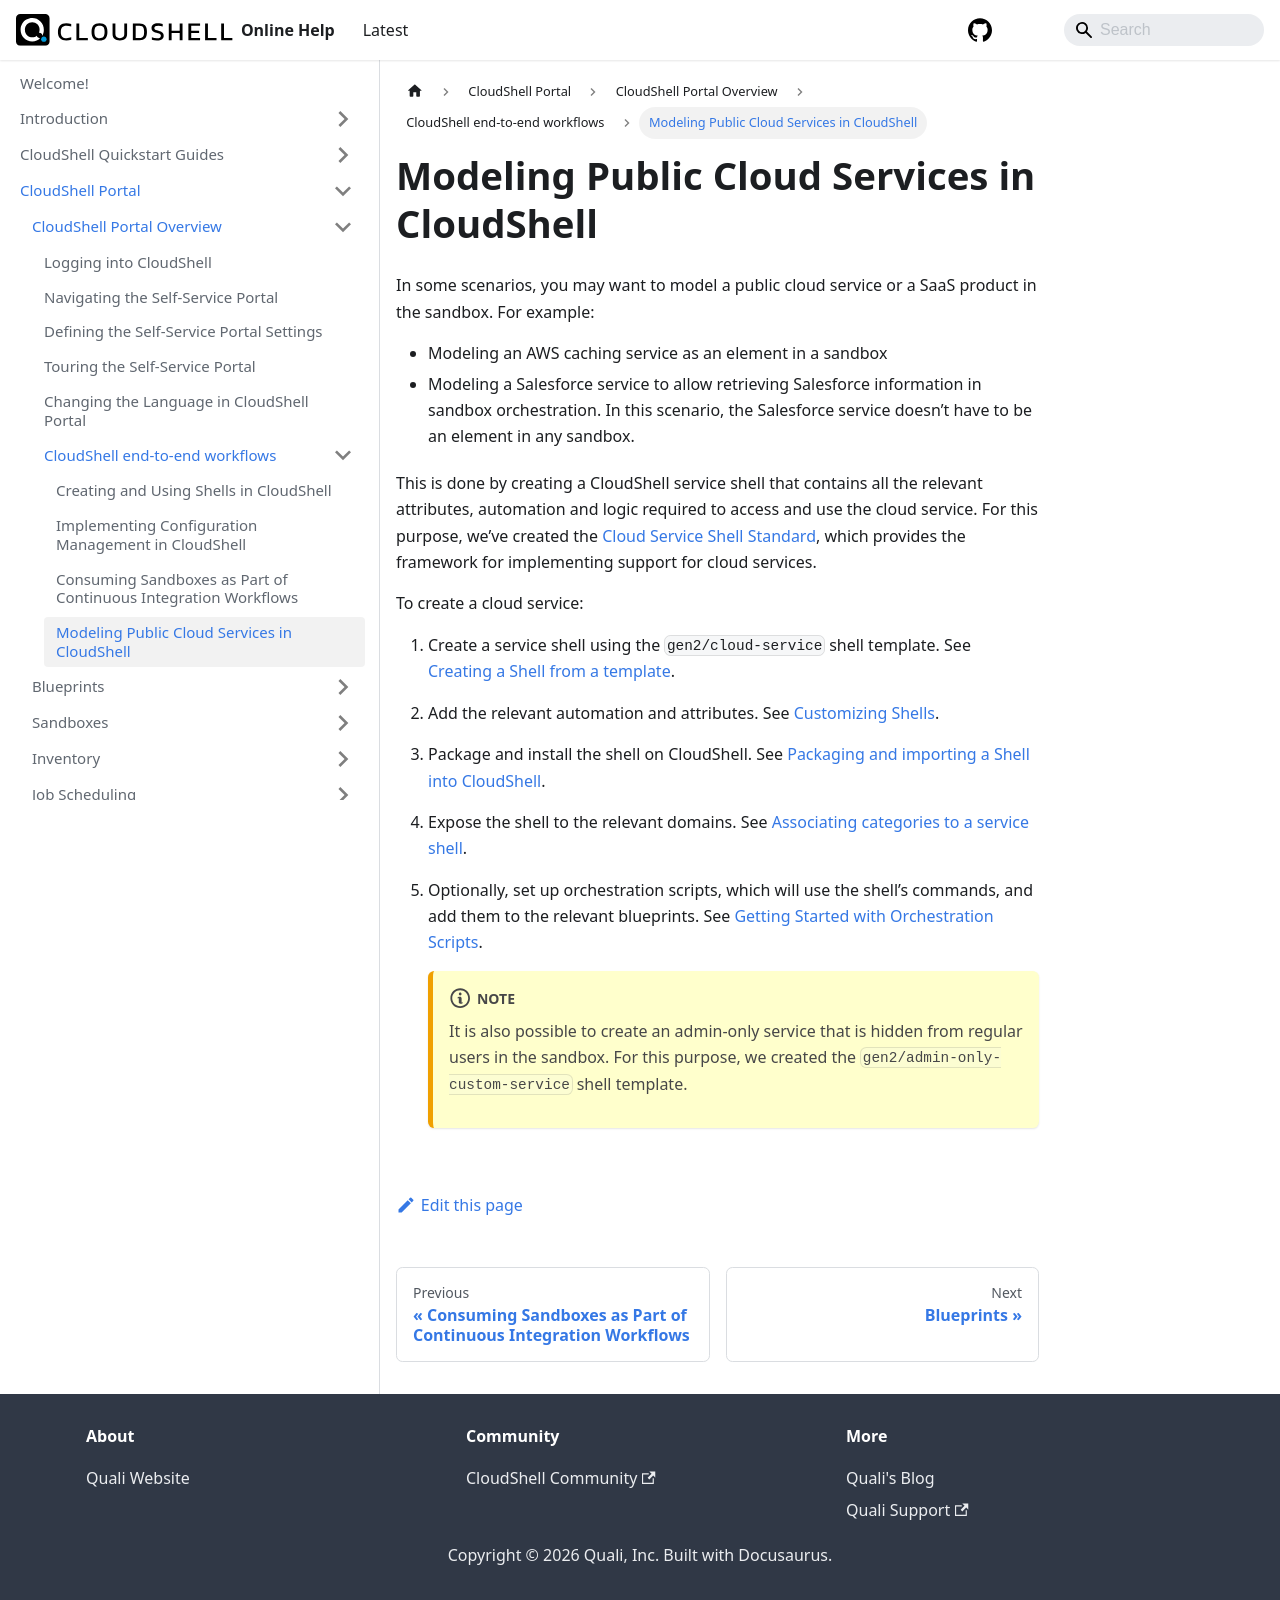

repository: QualiSystems/cloudshell-help · page: portal/overview/end-to-end-wf/model-public-cloud.html · generator: docusaurus

---
sidebar_position: 4
---

# Modeling Public Cloud Services in CloudShell

In some scenarios, you may want to model a public cloud service or a SaaS product in the sandbox. For example:

- Modeling an AWS caching service as an element in a sandbox
- Modeling a Salesforce service to allow retrieving Salesforce information in sandbox orchestration. In this scenario, the Salesforce service doesn’t have to be an element in any sandbox.

This is done by creating a CloudShell service shell that contains all the relevant attributes, automation and logic required to access and use the cloud service. For this purpose, we’ve created the [Cloud Service Shell Standard](https://github.com/QualiSystems/cloudshell-standards/blob/master/Documentation/Cloud%20Service%20Shell%20Standard.md), which provides the framework for implementing support for cloud services.

To create a cloud service:

1. Create a service shell using the `gen2/cloud-service` shell template. See [Creating a Shell from a template](https://qualisystems.github.io/devguide/reference/2023.2.0/shellfoundry-intro.html#creating-a-shell-from-a-template).
2. Add the relevant automation and attributes. See [Customizing Shells](https://qualisystems.github.io/devguide/shells/2023.2.0/customizing-shells.html).
3. Package and install the shell on CloudShell. See [Packaging and importing a Shell into CloudShell](https://qualisystems.github.io/devguide/reference/2023.2.0/shellfoundry-intro.html#packaging-and-importing-a-shell-into-cloudshell).
4. Expose the shell to the relevant domains. See [Associating categories to a service shell](https://qualisystems.github.io/devguide/shells/2023.2.0/customizing-shells.html#associating-categories-to-a-service-shell).
5. Optionally, set up orchestration scripts, which will use the shell’s commands, and add them to the relevant blueprints. See [Getting Started with Orchestration Scripts](https://qualisystems.github.io/devguide/orchestration/2023.2.0/getting-started.html).
    
    :::note
    It is also possible to create an admin-only service that is hidden from regular users in the sandbox. For this purpose, we created the `gen2/admin-only-custom-service` shell template.
    :::
